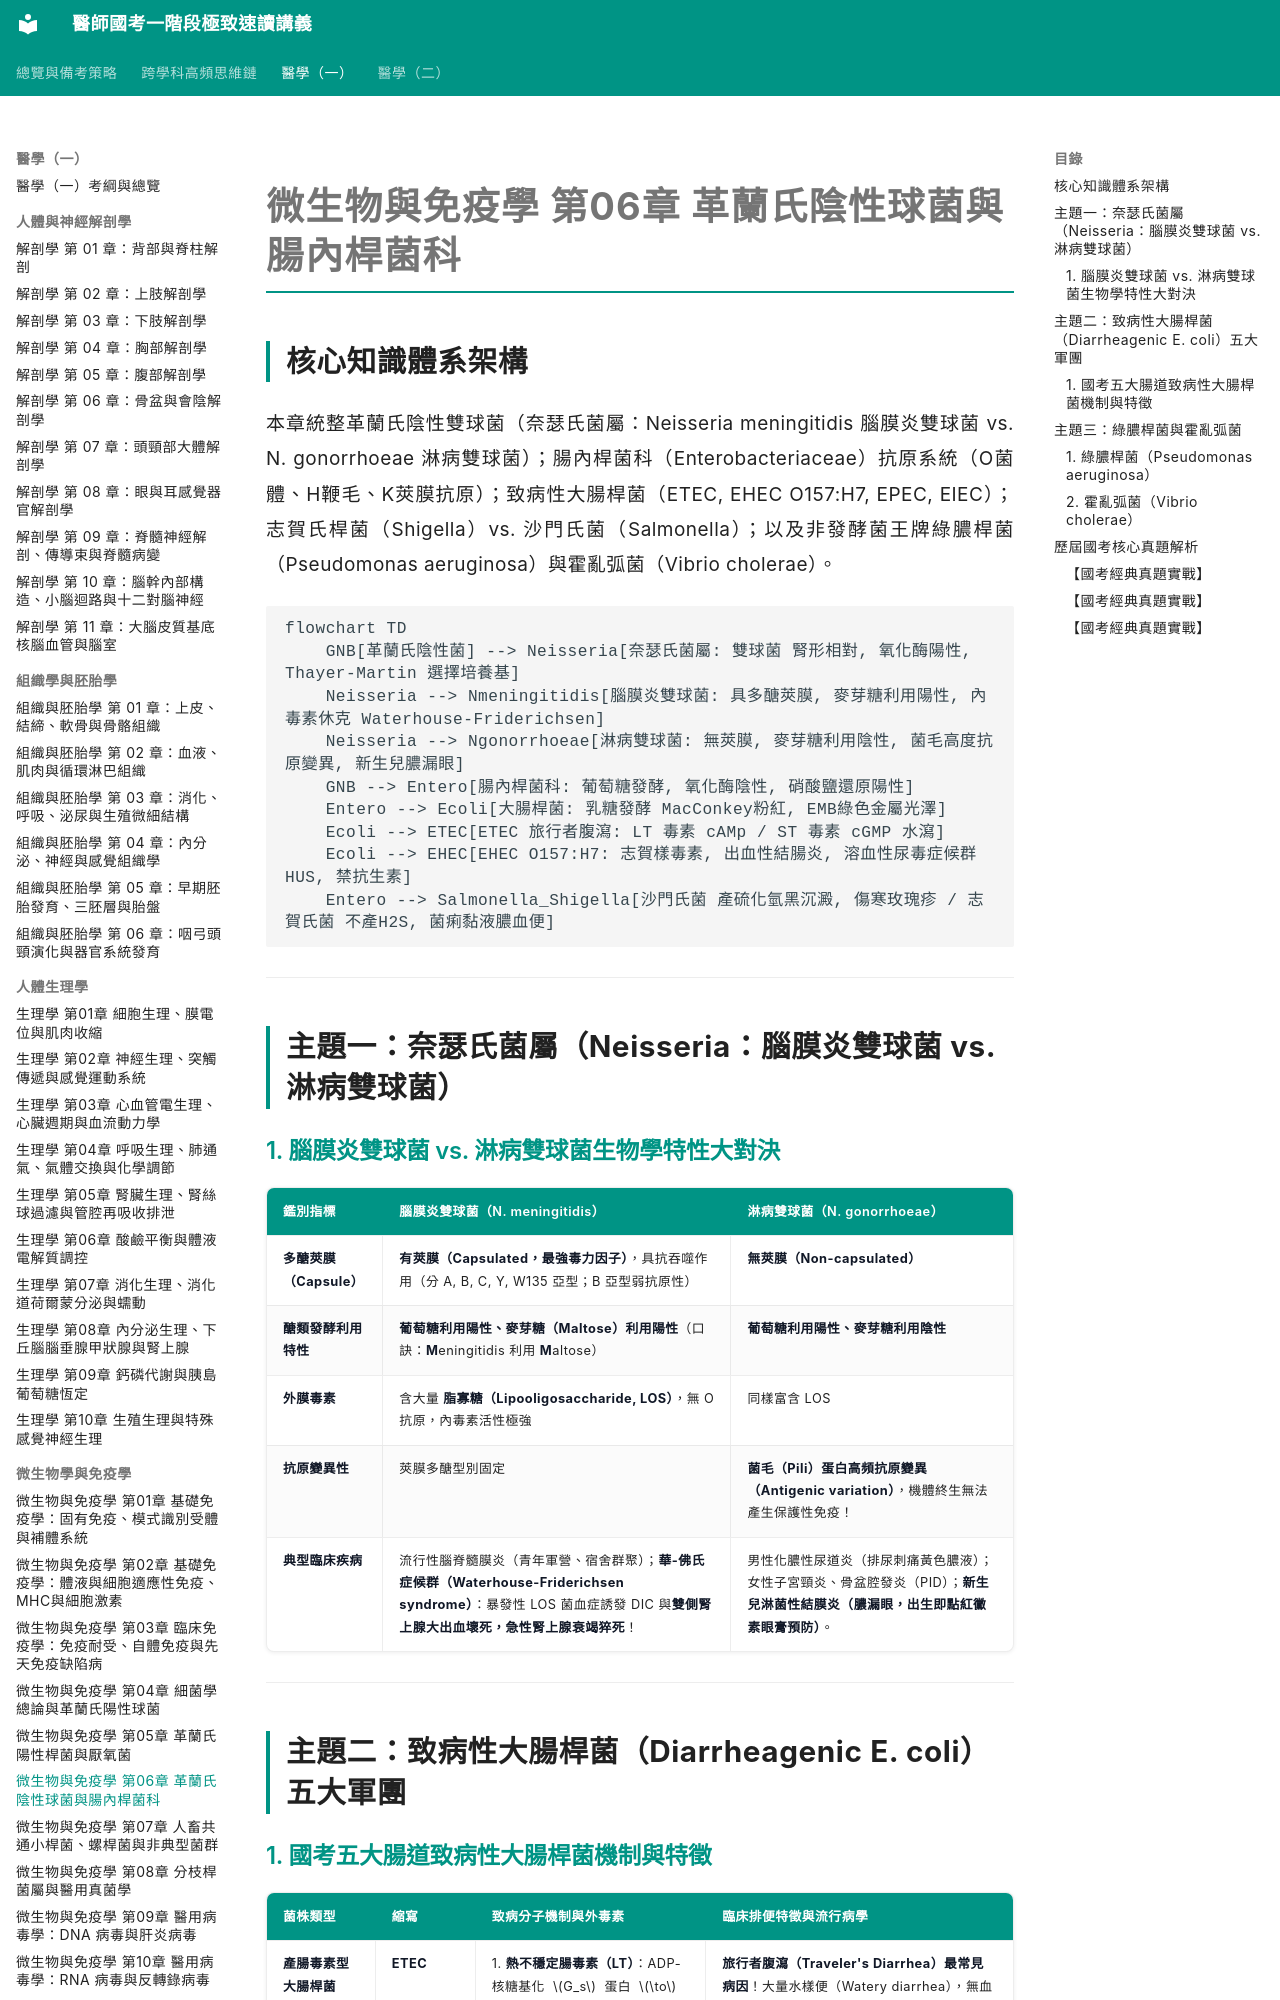

repository: woieyufan/med1 · page: med1/microbiology_immunology/微免_第06章_革蘭氏陰性球菌與腸內桿菌.html · generator: mkdocs

# 微生物與免疫學 第06章 革蘭氏陰性球菌與腸內桿菌科

## 核心知識體系架構
本章統整革蘭氏陰性雙球菌（奈瑟氏菌屬：Neisseria meningitidis 腦膜炎雙球菌 vs. N. gonorrhoeae 淋病雙球菌）；腸內桿菌科（Enterobacteriaceae）抗原系統（O菌體、H鞭毛、K莢膜抗原）；致病性大腸桿菌（ETEC, EHEC O157:H7, EPEC, EIEC）；志賀氏桿菌（Shigella）vs. 沙門氏菌（Salmonella）；以及非發酵菌王牌綠膿桿菌（Pseudomonas aeruginosa）與霍亂弧菌（Vibrio cholerae）。

```mermaid
flowchart TD
    GNB[革蘭氏陰性菌] --> Neisseria[奈瑟氏菌屬: 雙球菌 腎形相對, 氧化酶陽性, Thayer-Martin 選擇培養基]
    Neisseria --> Nmeningitidis[腦膜炎雙球菌: 具多醣莢膜, 麥芽糖利用陽性, 內毒素休克 Waterhouse-Friderichsen]
    Neisseria --> Ngonorrhoeae[淋病雙球菌: 無莢膜, 麥芽糖利用陰性, 菌毛高度抗原變異, 新生兒膿漏眼]
    GNB --> Entero[腸內桿菌科: 葡萄糖發酵, 氧化酶陰性, 硝酸鹽還原陽性]
    Entero --> Ecoli[大腸桿菌: 乳糖發酵 MacConkey粉紅, EMB綠色金屬光澤]
    Ecoli --> ETEC[ETEC 旅行者腹瀉: LT 毒素 cAMp / ST 毒素 cGMP 水瀉]
    Ecoli --> EHEC[EHEC O157:H7: 志賀樣毒素, 出血性結腸炎, 溶血性尿毒症候群 HUS, 禁抗生素]
    Entero --> Salmonella_Shigella[沙門氏菌 產硫化氫黑沉澱, 傷寒玫瑰疹 / 志賀氏菌 不產H2S, 菌痢黏液膿血便]
```

---

## 主題一：奈瑟氏菌屬（Neisseria：腦膜炎雙球菌 vs. 淋病雙球菌）

### 1. 腦膜炎雙球菌 vs. 淋病雙球菌生物學特性大對決
| 鑑別指標 | 腦膜炎雙球菌（N. meningitidis） | 淋病雙球菌（N. gonorrhoeae） |
| :--- | :--- | :--- |
| **多醣莢膜（Capsule）** | **有莢膜（Capsulated，最強毒力因子）**，具抗吞噬作用（分 A, B, C, Y, W135 亞型；B 亞型弱抗原性） | **無莢膜（Non-capsulated）** |
| **醣類發酵利用特性** | **葡萄糖利用陽性、麥芽糖（Maltose）利用陽性**（口訣：**M**eningitidis 利用 **M**altose） | **葡萄糖利用陽性、麥芽糖利用陰性** |
| **外膜毒素** | 含大量 **脂寡糖（Lipooligosaccharide, LOS）**，無 O 抗原，內毒素活性極強 | 同樣富含 LOS |
| **抗原變異性** | 莢膜多醣型別固定 | **菌毛（Pili）蛋白高頻抗原變異（Antigenic variation）**，機體終生無法產生保護性免疫！ |
| **典型臨床疾病** | 流行性腦脊髓膜炎（青年軍營、宿舍群聚）；**華-佛氏症候群（Waterhouse-Friderichsen syndrome）**：暴發性 LOS 菌血症誘發 DIC 與**雙側腎上腺大出血壞死，急性腎上腺衰竭猝死**！ | 男性化膿性尿道炎（排尿刺痛黃色膿液）；女性子宮頸炎、骨盆腔發炎（PID）；**新生兒淋菌性結膜炎（膿漏眼，出生即點紅黴素眼膏預防）**。 |

---

## 主題二：致病性大腸桿菌（Diarrheagenic E. coli）五大軍團
